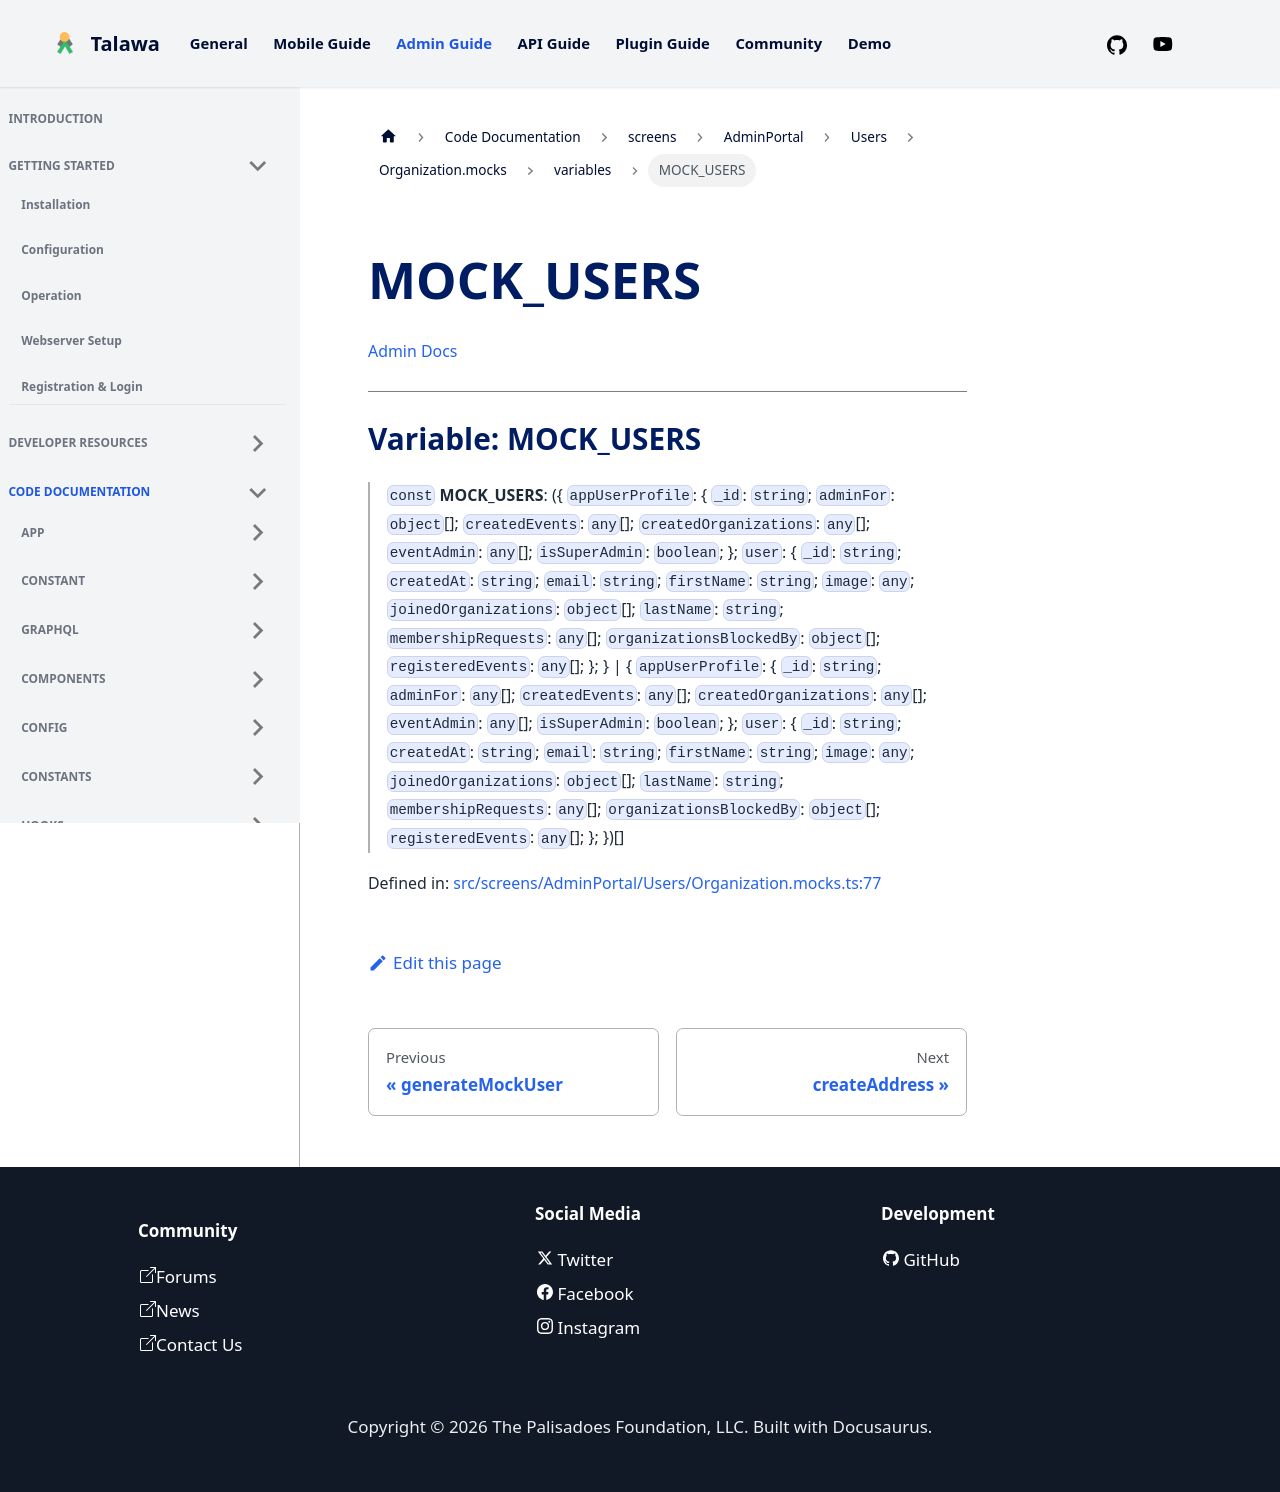

repository: PalisadoesFoundation/talawa-admin · page: docs/auto-docs/screens/AdminPortal/Users/Organization.mocks/variables/MOCK_USERS/index.html · generator: docusaurus

[Admin Docs](/)

***

# Variable: MOCK\_USERS

> `const` **MOCK\_USERS**: (\{ `appUserProfile`: \{ `_id`: `string`; `adminFor`: `object`[]; `createdEvents`: `any`[]; `createdOrganizations`: `any`[]; `eventAdmin`: `any`[]; `isSuperAdmin`: `boolean`; \}; `user`: \{ `_id`: `string`; `createdAt`: `string`; `email`: `string`; `firstName`: `string`; `image`: `any`; `joinedOrganizations`: `object`[]; `lastName`: `string`; `membershipRequests`: `any`[]; `organizationsBlockedBy`: `object`[]; `registeredEvents`: `any`[]; \}; \} \| \{ `appUserProfile`: \{ `_id`: `string`; `adminFor`: `any`[]; `createdEvents`: `any`[]; `createdOrganizations`: `any`[]; `eventAdmin`: `any`[]; `isSuperAdmin`: `boolean`; \}; `user`: \{ `_id`: `string`; `createdAt`: `string`; `email`: `string`; `firstName`: `string`; `image`: `any`; `joinedOrganizations`: `object`[]; `lastName`: `string`; `membershipRequests`: `any`[]; `organizationsBlockedBy`: `object`[]; `registeredEvents`: `any`[]; \}; \})[]

Defined in: [src/screens/AdminPortal/Users/Organization.mocks.ts:77](https://github.com/PalisadoesFoundation/talawa-admin/blob/main/src/screens/AdminPortal/Users/Organization.mocks.ts#L77)
